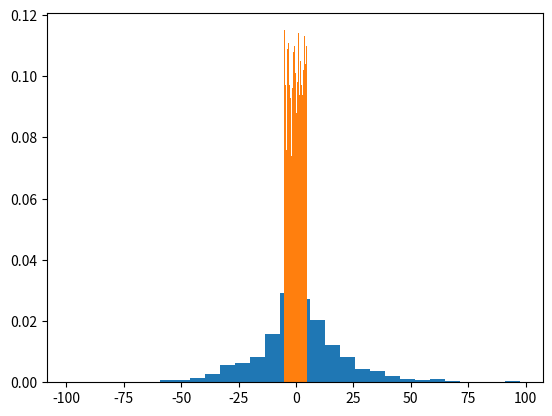

This chart was generated by the following Python code:
import numpy as np
import matplotlib.pyplot as plt 
import numpy.matlib 


a = np.empty([4,4]) #Empty Array
a = np.arange(10) #Full Array
a = np.full((4,4), 0) #Array filled with all 0
a = np.full((4,4), 1) #Array filled with all 1
np.array([1,1,1,1]) in a #Check if array contains a specified row
a = a[~np.isnan(a).any(axis=1)] #Remove rows in Numpy array that contains non-numeric values

#Remove single-dimensional entries from the shape of an array
a = np.array([[[0], [2], [4]]])  
a.shape
np.squeeze(a).shape

# Find the number of occurrences of a sequence in a NumPy array
occurrences = np.count_nonzero(a == 1) 

#Find the most frequent value in a NumPy array
a = np.full((4), [1, 3, 1, 4]) 
np.bincount(a).argmax()

# Combining a one and a two-dimensional NumPy Array
a = np.arange(5)  
b = np.arange(10).reshape(2,5)
for c, d in np.nditer([a, b]): 
    print("%d:%d" % (c, d),)
    
#How to build an array of all combinations of two NumPy arrays?
a = np.arange(10) 
b = np.full(4, 10)
c = np.array(np.meshgrid(a, b)).T.reshape(-1, 2) 

#How to add a border around a NumPy array?
a = np.full((2, 2), 1) 
b = np.pad(a, pad_width=1, mode='constant', constant_values=0) 

#How to compare two NumPy arrays?
a = np.full((4, 4), 1) 
b = np.full((4,4), 10)
comparison = a == b 
equal_arrays = comparison.all() 
    
#How to check whether specified values are present in NumPy array?
a = np.full((4, 4), 1) 
print(2 in a)

#How to get all 2D diagonals of a 3D NumPy array?
a = np.arange(3 * 4 * 4).reshape(3, 4, 4) 
b = np.diagonal(a, axis1 = 1, axis2 = 2) 

#Flatten a Matrix in Python using NumPy
a = np.full((2,2), 1) 
b = a.flatten() 

#Move axes of an array to new positions
a = np.zeros((3, 4, 5))
b = np.moveaxis(a, 0, -1).shape

#Interchange two axes of an array
a = np.array([[2, 4, 6]]) 
b = np.swapaxes(a, 0, 1) 

#NumPy – Fibonacci Series using Binet Formula
a = np.arange(1, 11) 
lengthA = len(a) 
r5 = np.sqrt(5) 
alpha = (1 + r5) / 2
beta = (1 - r5) / 2
Fn = np.rint(((alpha ** a) - (beta ** a)) / (r5)) 

#Counts the number of non-zero values in the array
a = np.full((4,4), 0)
b = np.count_nonzero(a) 

#Count the number of elements along a given axis
b = np.size(a, 0)

#Trim the leading and/or trailing zeros from a 1-D array
a = np.array((0, 0, 0, 0, 1, 5, 7, 0, 6, 2, 9, 0, 10, 0, 0)) 
b = np.trim_zeros(a)

#Change data type of given numpy array
a = a.astype('float64') 
print(a.dtype) 

#Reverse a numpy array
b = np.flipud(a) 

#How to make a NumPy array read-only?
a.flags.writeable = False

#Get the maximum value from given matrix
a = np.arange(1,10).reshape((3, 3))
b = np.amax(a)

#Get the minimum value from given matrix
b = np.amin(a)

#Find the number of rows and columns of a given matrix using NumPy
b = a.shape

#Select the elements from a given matrix
a = np.matrix('[1, 2, 3, 4; 3, 1, 5, 6]') 
b = np.choose([1, 0, 1, 0], a)

#Find the sum of values in a matrix]
a = np.arange(1,10).reshape((3, 3))
b = np.sum(a)

#Calculate the sum of the diagonal elements of a NumPy array
b = np.trace(a)

#Adding and Subtracting Matrices in Python
a = np.array([[1, 2], [3, 4]]) 
b = np.array([[4, 5], [6, 7]]) 
c = np.add(a, b)
c = np.subtract(a, b)

#Ways to add row/columns in numpy array
a = np.array([[1, 2, 3], [45, 4, 7], [9, 6, 10]])
b = np.array([1, 2, 3])
c = np.column_stack((a, b))

#Matrix Multiplication in NumPy
a = np.array([[1, 2], [3, 4]]) 
b = np.array([[4, 5], [6, 7]]) 
c = np.dot(a, b)

#Get the eigen values of a matrix
c = np.linalg.eig(a)

#How to Calculate the determinant of a matrix using NumPy?
c = np.linalg.det(a)

#How to inverse a matrix using NumPy
c = np.linalg.inv(a)

#How to count the frequency of unique values in NumPy array?
u, f = np.unique(a, return_counts = True) 

#Multiply matrices of complex numbers using NumPy in Python
a = np.array([2+3j, 4+5j]) 
b = np.array([8+7j, 5+6j]) 
c = np.vdot(a, b) 

#Compute the outer product of two given vectors using NumPy in Python
c = np.outer(a, b)

#Calculate inner, outer, and cross products of matrices and vectors using NumPy
c = np.inner(a, b)
d = np.outer(a, b)
e = np.cross(a, b)

#Compute the covariance matrix of two given NumPy arrays
c = np.cov(a, b)

#Compute the Kronecker product of two mulitdimension NumPy arrays
c = np.kron(a, b)

#Replace NumPy array elements that doesn’t satisfy the given condition
a = np.array([75.42436315, 42.48558583, 60.32924763]) 
a[a> 50.] = 15.50

#Return the indices of elements where the given condition is satisfied
b = np.where(a<4) 

#Replace NaN values with average of columns
a = np.array([[1.3, 2.5, 3.6, np.nan],  
                      [2.6, 3.3, np.nan, 5.5], 
                      [2.1, 3.2, 5.4, 6.5]])
b = np.nanmean(a, axis = 0) 
str(b)
c = np.where(np.isnan(a)) 
a[c] = np.take(b, c[1]) 
  
#Replace negative value with zero in numpy array
a = np.array([1, 2, -3, 4, -5, -6]) 
a[a<0] = 0

#How to get values of an NumPy array at certain index positions?
a = np.array([11, 10, 22, 30, 33]) 
b = np.array([1, 15, 60]) 
a.put([0, 4], b) 

#Find indices of elements equal to zero in a NumPy array
a = np.array([1, 0, 2, 0, 3, 0, 0, 5, 6, 7, 5, 0, 8]) 
res = np.where(a == 0)[0] 

#How to Remove columns in Numpy array that contains non-numeric values?
a = np.array([[10.5, 22.5, np.nan], [41, 52.5, np.nan]]) 
a[:, ~np.isnan(a).any(axis=0)]

#How to access different rows of a multidimensional NumPy array?
a = np.array([[10, 20, 30], [40, 5, 66], [70, 88, 94]])
b = a[[0,2]] 

#Get row numbers of NumPy array having element larger than X
a = np.array([[1, 2, 3, 4, 5], [10, -3, 30, 4, 5], [3, 2, 5, -4, 5], [9, 7, 3, 6, 5]]) 
x = 6  
b  = np.where(np.any(b > x, axis = 1)) 

#Get filled the diagonals of NumPy array
a = np.array([[1, 2], [2, 1]]) 
np.fill_diagonal(a, 5)

#Check elements present in the NumPy array
a = np.array([[2, 3, 0],[4, 1, 6]])
print(2 in a) 

#Find a matrix or vector norm using NumPy
a = np.arange(10) 
b = np.linalg.norm(a) 

#Calculate the QR decomposition of a given matrix using NumPy
a = np.array([[1, 2, 3], [3, 4, 5]]) 
q, r = np.linalg.qr(a) 

#Compute the condition number of a given matrix using NumPy
b =  np.linalg.cond(a) 

#Calculate the Euclidean distance using NumPy
a = np.array((1, 2, 3)) 
b = np.array((1, 1, 1))  
c = np.linalg.norm(a - b) 

#Create a Numpy array with random values
a = np.random.rand(5) 

#How to choose elements from the list with different probability using NumPy?
a = [10, 20, 30, 40, 50]  
b = np.random.choice(a) 

#Generate Random Numbers From The Uniform Distribution using NumPy
a = np.random.uniform(size=4) 

#Get Random Elements form geometric distribution
a = np.random.geometric(0.65, 1000) 

#Get Random elements from Laplace distribution
a = np.random.laplace(1.45, 15, 1000) 
count, bins, ignored = plt.hist(a, 30, density = True) 
plt.show()

#Return a Matrix of random values from a uniform distribution
a = np.random.uniform(-5, 5, 5000) 
plt.hist(a, bins = 50, density = True) 
plt.show()

#Return a Matrix of random values from a Gaussian distribution
a = np.matlib.randn((3, 4))  

#How to get the indices of the sorted array using NumPy in Python?
a = np.array([10, 52, 62, 16, 16, 54, 453]) 
b = np.argsort(a) 

#Finding the k smallest values of a NumPy array
a = np.array([23, 12, 1, 3, 4, 5, 6]) 
k = 5  
b = np.sort(a) 
print(b[:k])

#How to get the n-largest values of an array using NumPy?
a = np.array([2, 0,  1, 5, 4, 1, 9])
b = np.argsort(a) 
n = 1
a = b[-n : ]

#Sort the values in a matrix
a = np.matrix('[4, 1; 12, 3]') 
a.sort() 

#Find the indices into a sorted array
i = np.argsort(a) 














